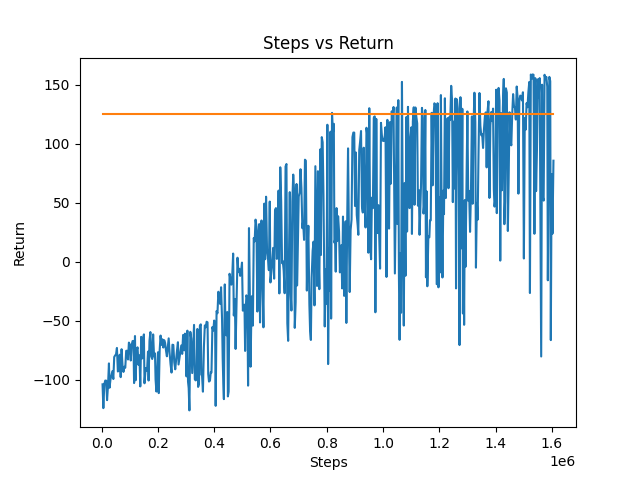

Data behind this chart, as committed beside it:
3305, -103.92, -0.00211
6161, -124.1, -0.00144
9587, -103.8, -0.00107
12899, -100.7, -0.00113
16220, -100.8, -0.00091
19353, -117.3, -0.00079
22850, -104.4, -0.00124
26050, -86.17, -0.00099
28133, -106.8, -0.00082
31593, -99.67, -0.00085
34910, -96.09, -0.00069
38165, -92.82, -0.00127
41606, -99.41, -0.00207
44806, -80.74, -0.00247
48006, -79.43, -0.00084
51206, -78.5, -0.00107
54406, -73.05, -0.00229
57751, -93.03, -0.00053
61067, -92.11, -0.00124
64267, -78.82, -0.00065
67734, -97.83, -0.0008
70934, -74.13, -0.00072
74198, -87.97, -0.00113
77518, -93.39, -0.00099
80801, -89.0, -0.00093
84075, -89.85, -0.00234
87275, -75.51, -0.00014
90475, -75.45, -0.00154
93735, -82.85, -0.00236
96935, -68.51, -0.00146
100135, -70.14, -0.00116
103513, -83.7, -0.00081
106713, -70.6, -0.00159
109913, -67.29, -0.00125
113113, -67.06, -0.00265
115380, -102.8, -0.00047
118580, -62.95, -0.00191
120816, -100.5, -0.0017
124378, -75.23, -0.0018
127725, -72.52, -0.00108
131117, -87.39, -0.00118
134398, -79.27, -0.00139
137387, -105.7, -0.00182
140587, -63.65, -0.00064
143859, -82.01, -0.00123
147059, -66.08, -0.00141
150259, -61.57, -0.00143
152358, -103, -0.00211
155818, -92.45, -0.00025
158024, -90.03, -0.00146
161435, -92.43, -0.00181
164780, -76.17, -0.00083
166902, -100.7, -0.00345
170102, -67.04, -0.00077
173302, -59.61, -0.00185
176578, -80.3, -0.00139
179901, -82.45, -0.00268
183101, -61.58, -0.00205
186349, -80.37, -0.00165
189644, -77.68, -0.00179
191740, -99.8, -0.00184
... 471 more rows
